Photos from the image-classification dataset "ProjectAkhirMultimedia" in the GitHub repository M-2002/ProjectAkhirMultimedia. Its 9 classes are: emprit ginger, jahe merah, jahe putih, kencur, kunyit hitam, kunyit kuning, kunyit putih, lengkuas, temulawak.

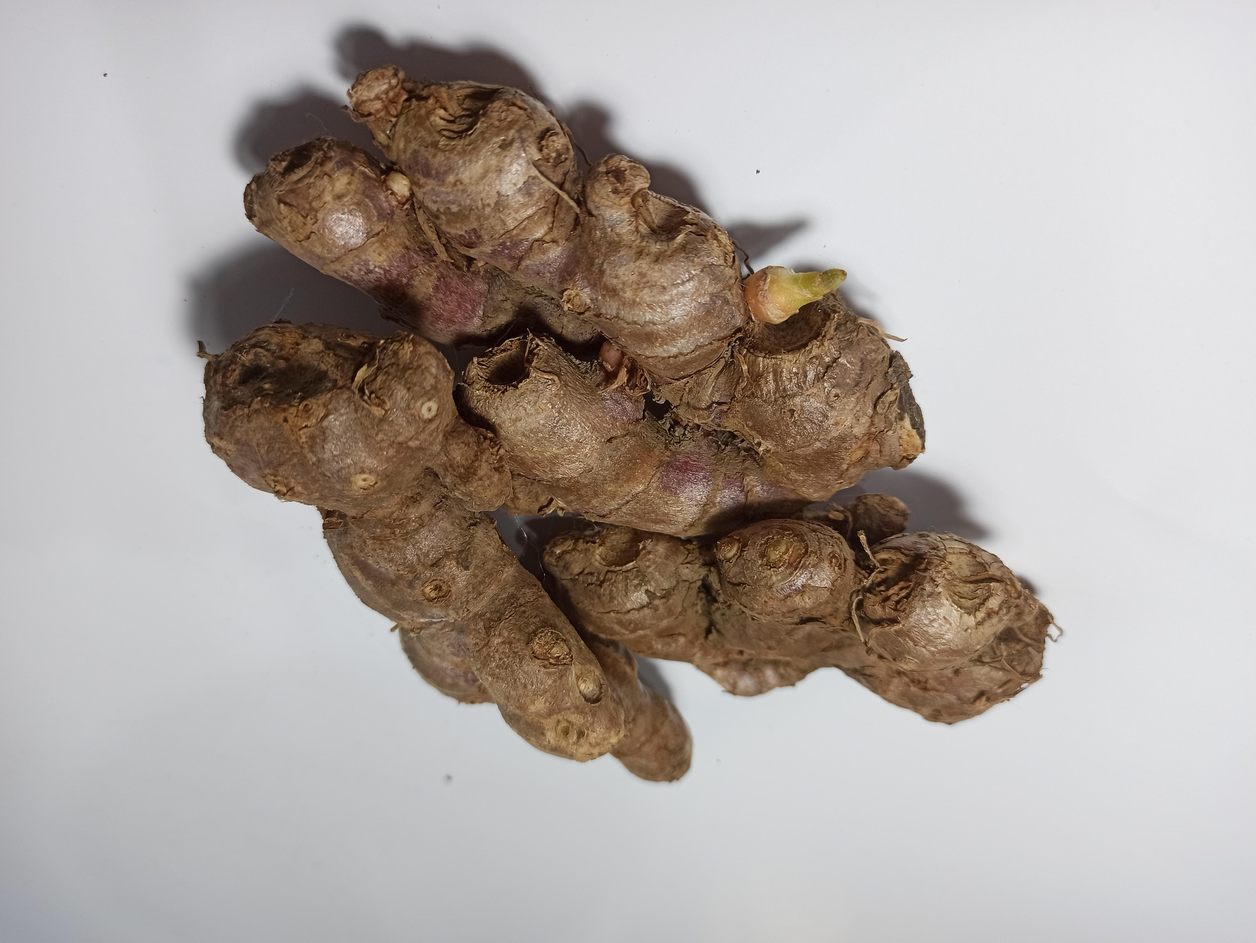
Label: jahe merah

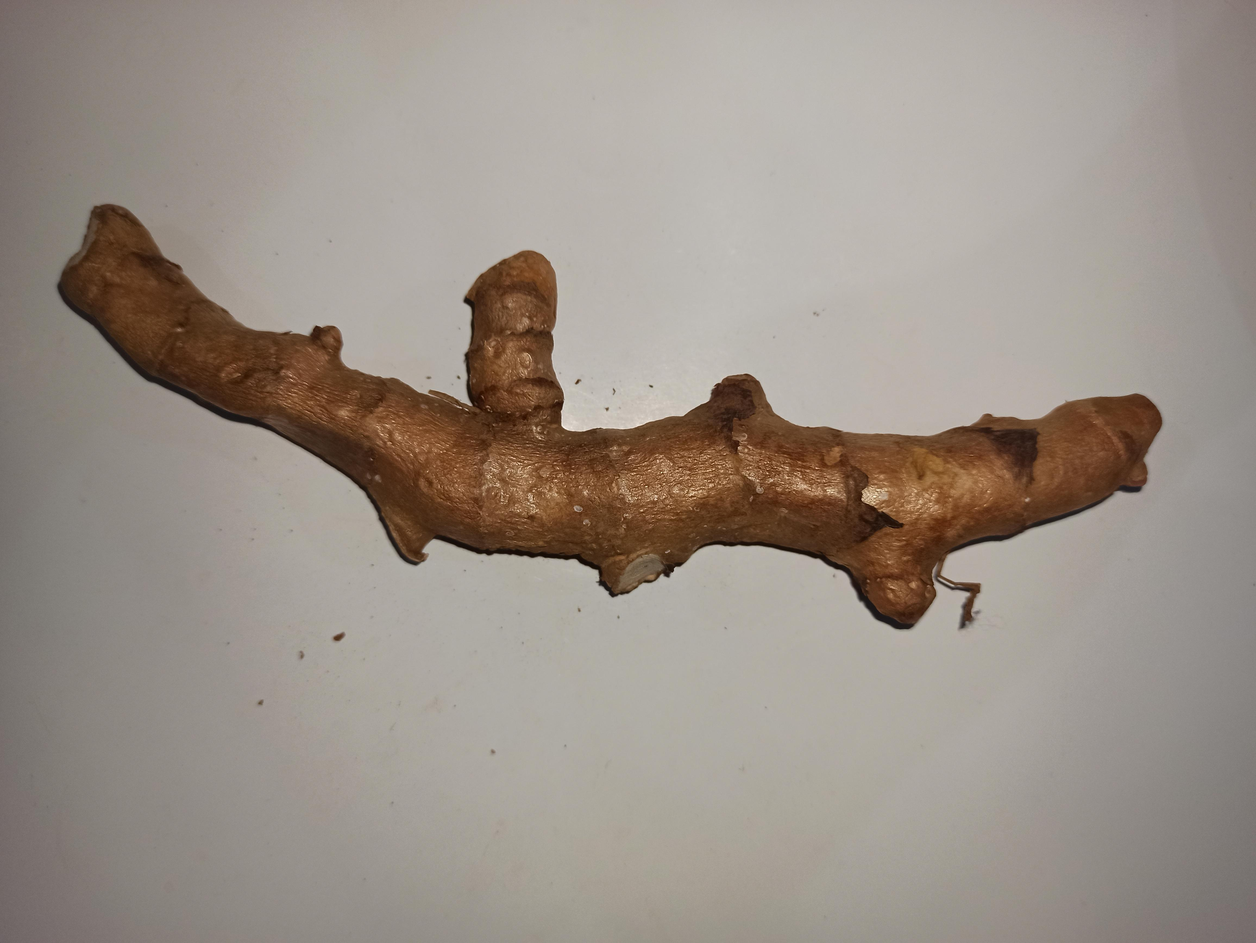
Label: kunyit hitam

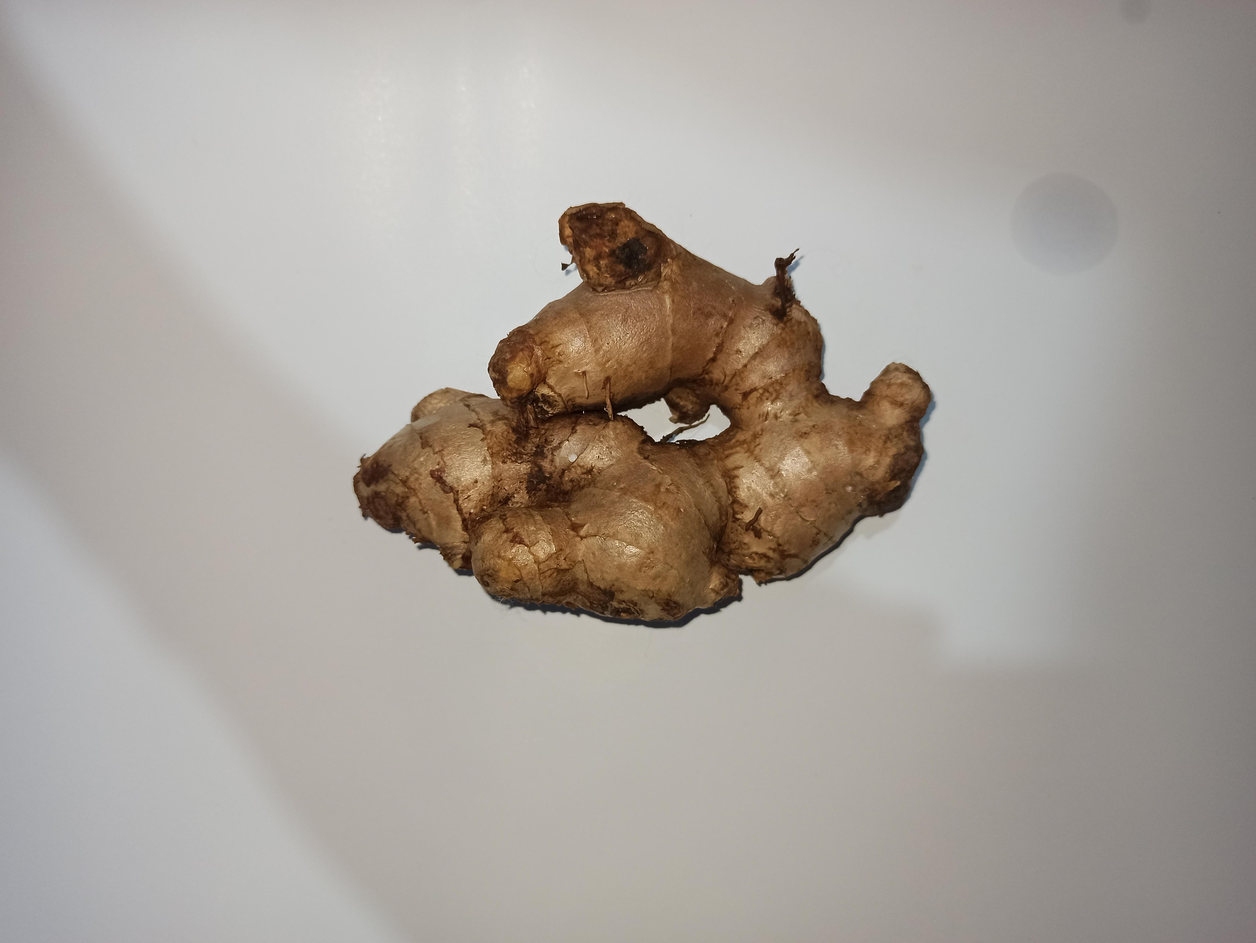
Label: jahe putih

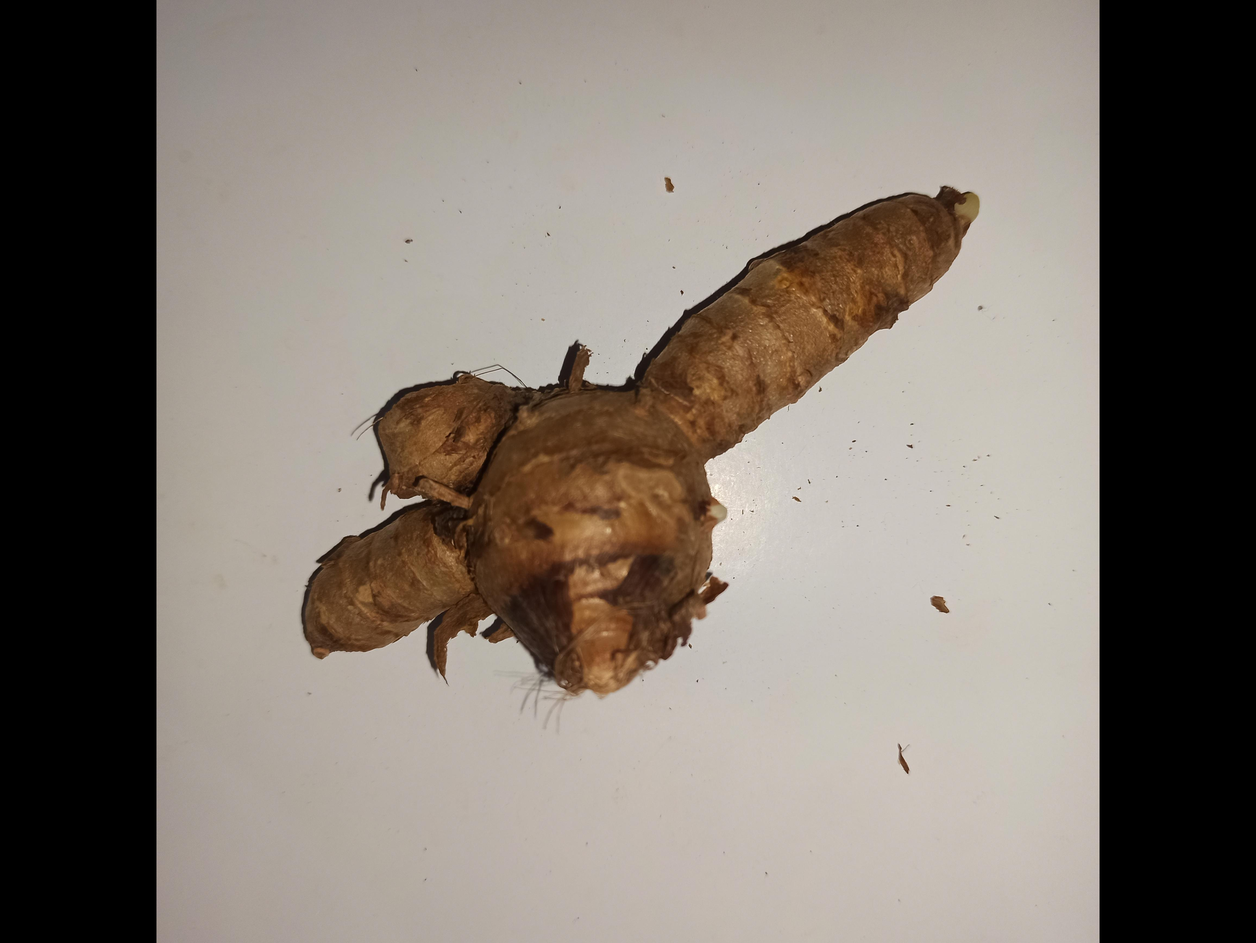
Label: kunyit putih

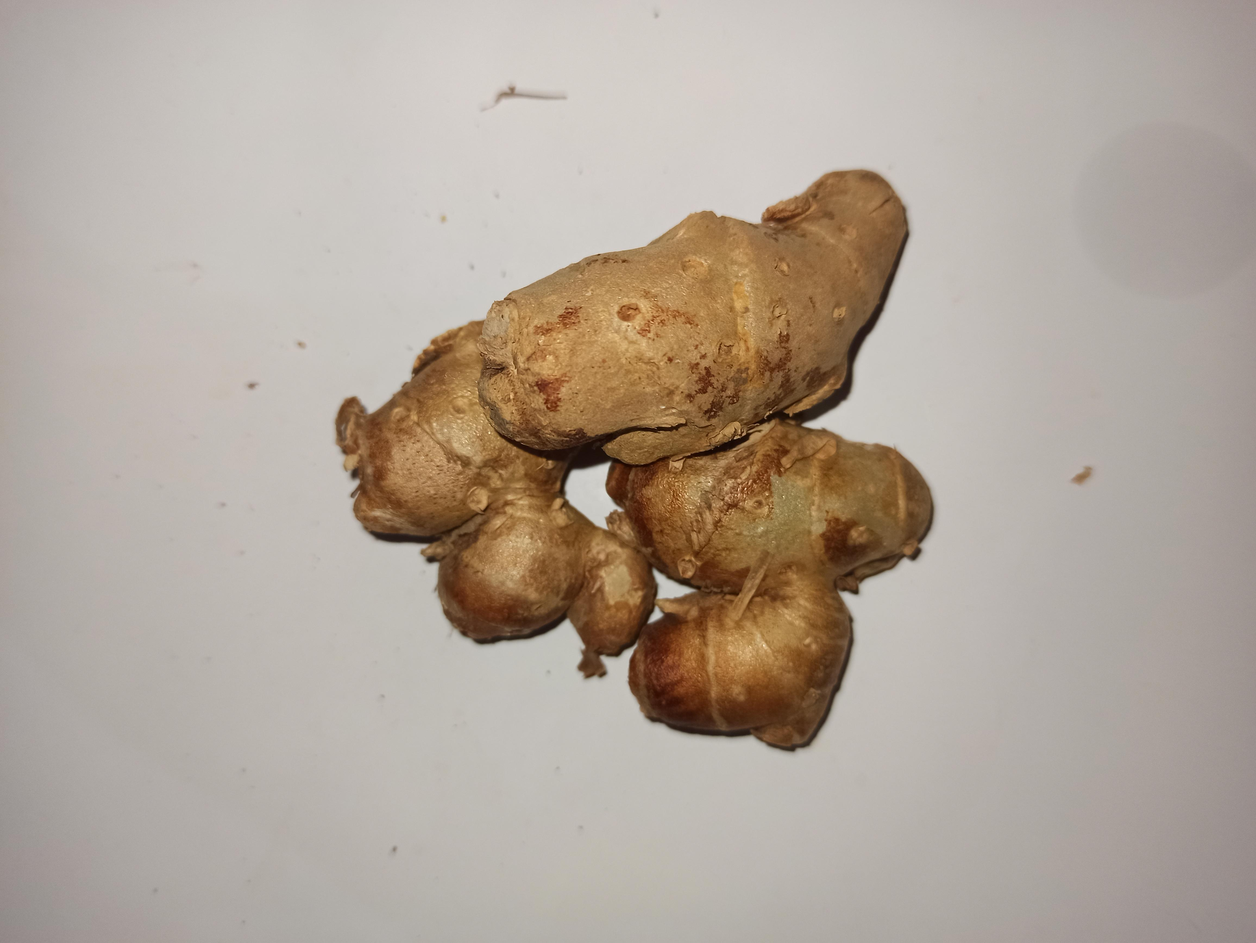
Label: kencur

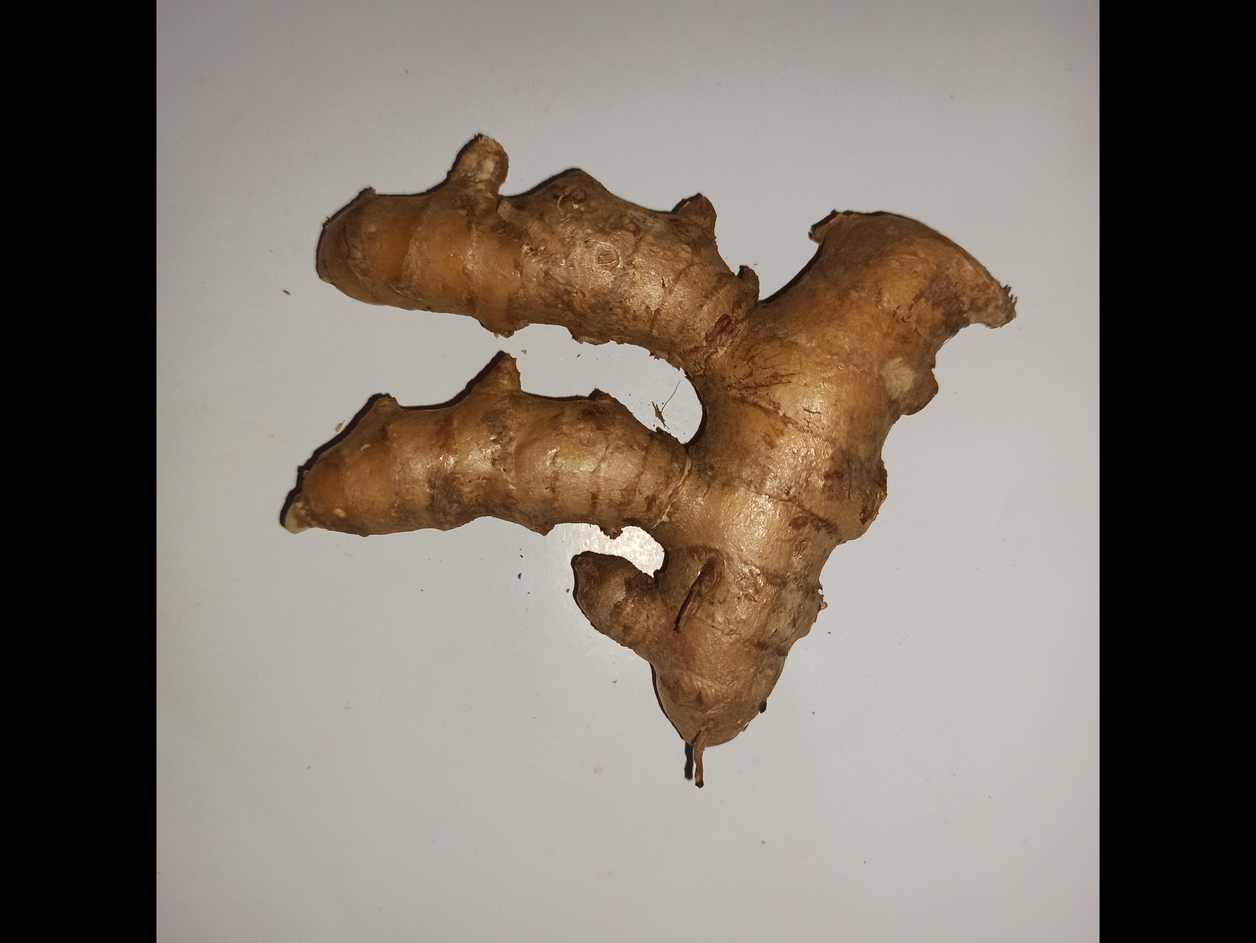
Label: kunyit kuning
